Photos from the image-classification dataset "Trash_can" in the GitHub repository KazamaRuri/Trash_can. Its 10 classes are: 厨余垃圾 samples, 易拉罐 samples, 柚子皮 samples, 橘子桔皮 samples, 烟头 samples, 电池 samples (1), 矿泉水瓶 samples, 胡萝卜 samples, 菜叶 samples, 萝卜 samples.

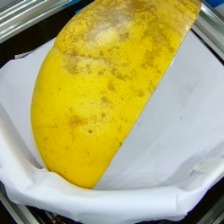
Label: 厨余垃圾 samples

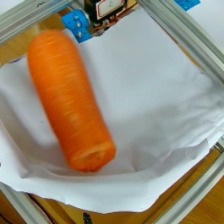
Label: 胡萝卜 samples

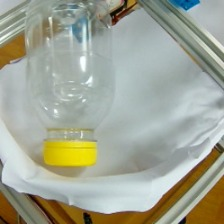
Label: 矿泉水瓶 samples

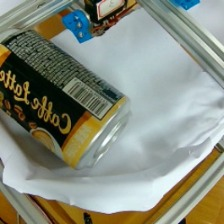
Label: 易拉罐 samples

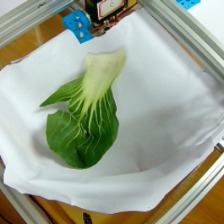
Label: 菜叶 samples

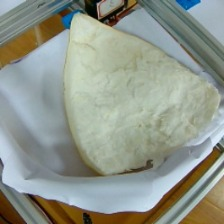
Label: 柚子皮 samples
